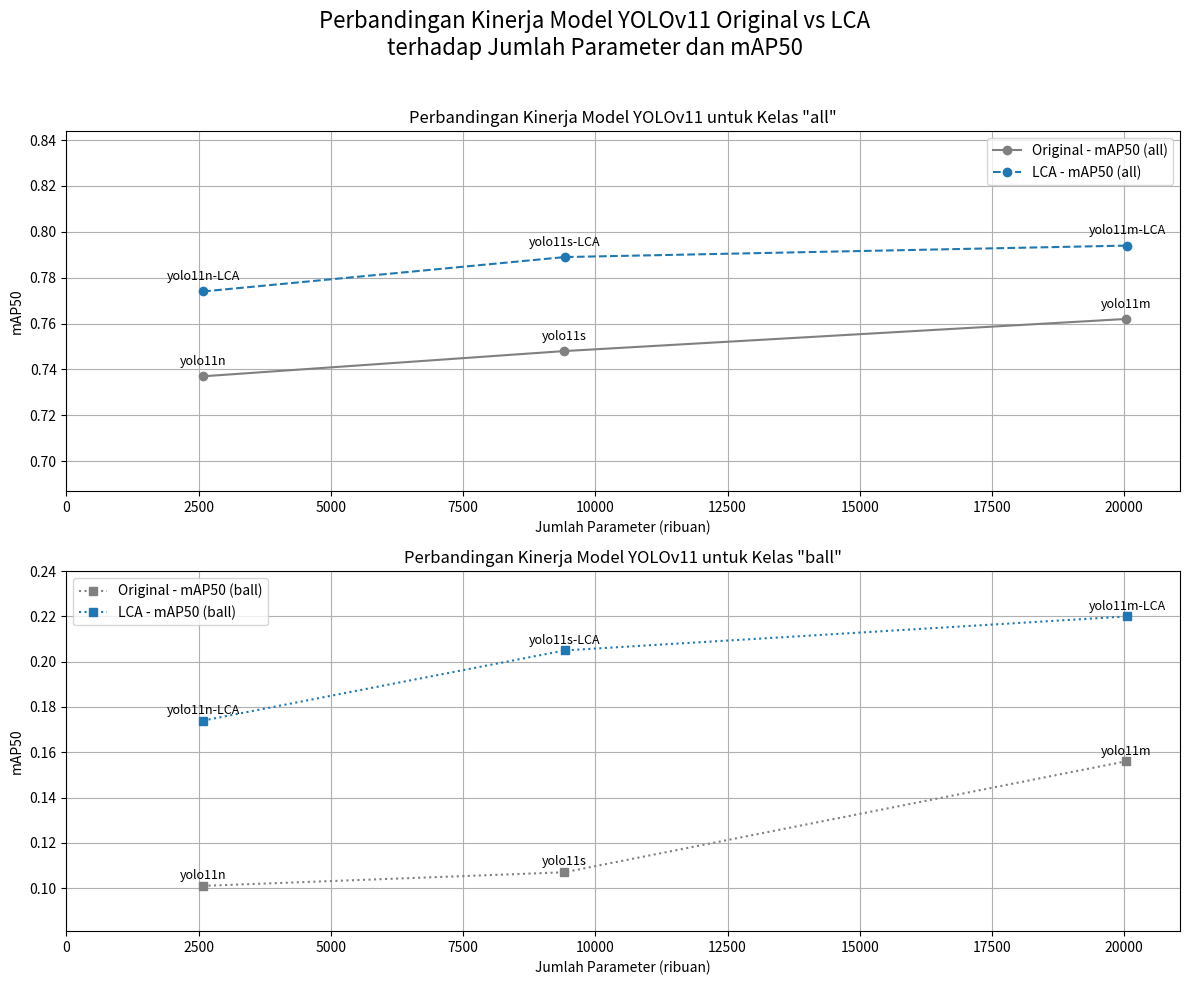

Generate this figure with matplotlib:
import matplotlib.pyplot as plt

# Model parameter counts (actual values)
parameter_counts = {
    'yolo11n': 2582000,
    'yolo11s': 9413000,
    'yolo11m': 20030000,
    'yolo11n-LCA': 2585000,
    'yolo11s-LCA': 9424000,
    'yolo11m-LCA': 20052000,
}

# Data dictionary
data = {
    'yolo11m': {
        'Class': ['all', 'player', 'goalkeeper', 'referee', 'ball'],
        'mAP50': [0.762, 0.971, 0.976, 0.944, 0.156],
    },
    'yolo11s': {
        'Class': ['all', 'player', 'goalkeeper', 'referee', 'ball'],
        'mAP50': [0.748, 0.968, 0.974, 0.942, 0.107],
    },
    'yolo11n': {
        'Class': ['all', 'player', 'goalkeeper', 'referee', 'ball'],
        'mAP50': [0.737, 0.963, 0.962, 0.924, 0.101],
    },
    'yolo11m-LCA': {
        'Class': ['all', 'player', 'goalkeeper', 'referee', 'ball'],
        'mAP50': [0.794, 0.975, 0.994, 0.988, 0.22],
    },
    'yolo11s-LCA': {
        'Class': ['all', 'player', 'goalkeeper', 'referee', 'ball'],
        'mAP50': [0.789, 0.974, 0.994, 0.928, 0.205],
    },
    'yolo11n-LCA': {
        'Class': ['all', 'player', 'goalkeeper', 'referee', 'ball'],
        'mAP50': [0.774, 0.97, 0.989, 0.963, 0.174],
    }
}

# Model groups
original_models = ['yolo11n', 'yolo11s', 'yolo11m']
lca_models = ['yolo11n-LCA', 'yolo11s-LCA', 'yolo11m-LCA']
all_model_keys = original_models + lca_models

# Helper function to get mAP50 for specific class
def get_map50(model_key, target_class):
    idx = data[model_key]['Class'].index(target_class)
    return data[model_key]['mAP50'][idx]

# Extract data points
def extract_points(model_keys, target_class):
    # Mengonversi jumlah parameter ke ribuan
    x_vals = [parameter_counts[m] / 1000 for m in model_keys]
    y_vals = [get_map50(m, target_class) for m in model_keys]
    return x_vals, y_vals

# Plotting
fig, (ax1, ax2) = plt.subplots(2, 1, figsize=(12, 10)) # 2 baris, 1 kolom subplot

# --- Grafik untuk Kelas 'all' ---
target_class_all = 'all'
x_orig_all, y_orig_all = extract_points(original_models, target_class_all)
ax1.plot(x_orig_all, y_orig_all, 'o-', color='gray', label=f'Original - mAP50 ({target_class_all})')
for i, model_name in enumerate(original_models):
    ax1.text(x_orig_all[i], y_orig_all[i] + 0.005, model_name, fontsize=9, ha='center')

x_lca_all, y_lca_all = extract_points(lca_models, target_class_all)
ax1.plot(x_lca_all, y_lca_all, 'o--', color='tab:blue', label=f'LCA - mAP50 ({target_class_all})')
for i, model_name in enumerate(lca_models):
    ax1.text(x_lca_all[i], y_lca_all[i] + 0.005, model_name, fontsize=9, ha='center')

ax1.set_title('Perbandingan Kinerja Model YOLOv11 untuk Kelas "all"')
ax1.set_xlabel('Jumlah Parameter (ribuan)')
ax1.set_ylabel('mAP50')
ax1.grid(True)
ax1.legend()

# Menentukan rentang x untuk subplot 'all'
max_param_all = max(x_orig_all + x_lca_all)
ax1.set_xlim(0, max_param_all + max_param_all * 0.05) # Mulai dari 0 dan sedikit padding di kanan
min_map_all = min(y_orig_all + y_lca_all)
max_map_all = max(y_orig_all + y_lca_all)
ax1.set_ylim(min_map_all - 0.05, max_map_all + 0.05)


# --- Grafik untuk Kelas 'ball' ---
target_class_ball = 'ball'
x_orig_ball, y_orig_ball = extract_points(original_models, target_class_ball)
ax2.plot(x_orig_ball, y_orig_ball, 's-', color='gray', linestyle=':', label=f'Original - mAP50 ({target_class_ball})')
for i, model_name in enumerate(original_models):
    ax2.text(x_orig_ball[i], y_orig_ball[i] + 0.003, model_name, fontsize=9, ha='center')

x_lca_ball, y_lca_ball = extract_points(lca_models, target_class_ball)
ax2.plot(x_lca_ball, y_lca_ball, 's--', color='tab:blue', linestyle=':', label=f'LCA - mAP50 ({target_class_ball})')
for i, model_name in enumerate(lca_models):
    ax2.text(x_lca_ball[i], y_lca_ball[i] + 0.003, model_name, fontsize=9, ha='center')

ax2.set_title('Perbandingan Kinerja Model YOLOv11 untuk Kelas "ball"')
ax2.set_xlabel('Jumlah Parameter (ribuan)')
ax2.set_ylabel('mAP50')
ax2.grid(True)
ax2.legend()

# Menentukan rentang x untuk subplot 'ball'
max_param_ball = max(x_orig_ball + x_lca_ball)
ax2.set_xlim(0, max_param_ball + max_param_ball * 0.05) # Mulai dari 0 dan sedikit padding di kanan
min_map_ball = min(y_orig_ball + y_lca_ball)
max_map_ball = max(y_orig_ball + y_lca_ball)
ax2.set_ylim(min_map_ball - 0.02, max_map_ball + 0.02)

# Judul utama untuk figure
fig.suptitle('Perbandingan Kinerja Model YOLOv11 Original vs LCA\nterhadap Jumlah Parameter dan mAP50', fontsize=16)

# Menyesuaikan layout agar tidak tumpang tindih
plt.tight_layout(rect=[0, 0, 1, 0.96]) # rect untuk memberi ruang bagi suptitle
plt.show()